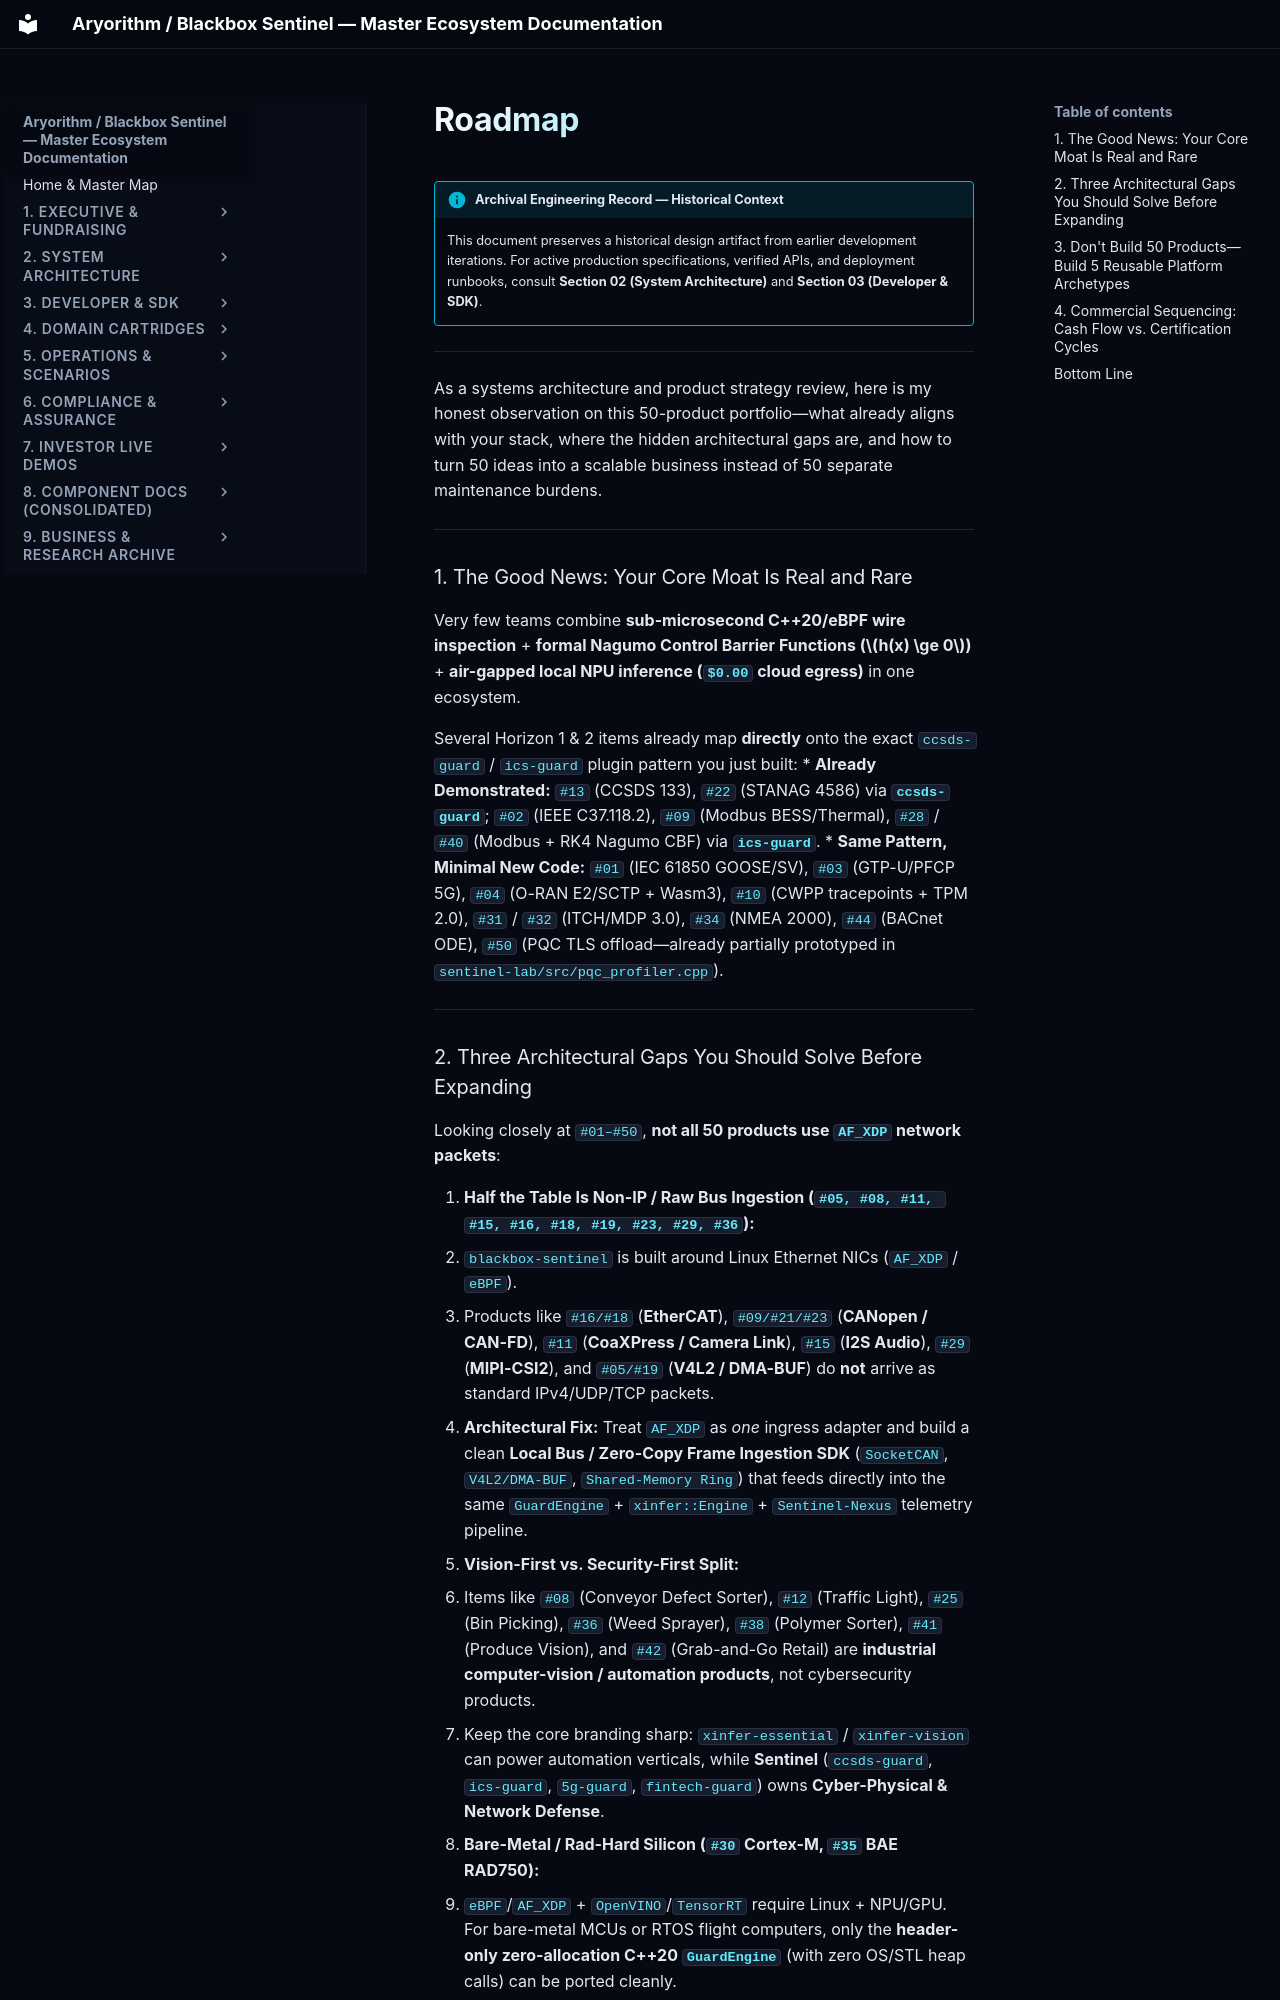

repository: kamisaberi/sentinel-docs · page: 09-archive-business-and-research/repo_notes/sentinel-stack/temp/future_working/new_systems/roadmap/index.html · generator: mkdocs

!!! info "Archival Engineering Record — Historical Context"
    This document preserves a historical design artifact from earlier development iterations. For active production specifications, verified APIs, and deployment runbooks, consult **Section 02 (System Architecture)** and **Section 03 (Developer & SDK)**.

---

As a systems architecture and product strategy review, here is my honest observation on this 50-product portfolio—what already aligns with your stack, where the hidden architectural gaps are, and how to turn 50 ideas into a scalable business instead of 50 separate maintenance burdens.

---

### 1. The Good News: Your Core Moat Is Real and Rare
Very few teams combine **sub-microsecond C++20/eBPF wire inspection** + **formal Nagumo Control Barrier Functions ($h(x) \ge 0$)** + **air-gapped local NPU inference (`$0.00` cloud egress)** in one ecosystem.

Several Horizon 1 & 2 items already map **directly** onto the exact `ccsds-guard` / `ics-guard` plugin pattern you just built:
* **Already Demonstrated:** `#13` (CCSDS 133), `#22` (STANAG 4586) via **`ccsds-guard`**; `#02` (IEEE C37.118.2), `#09` (Modbus BESS/Thermal), `#28` / `#40` (Modbus + RK4 Nagumo CBF) via **`ics-guard`**.
* **Same Pattern, Minimal New Code:** `#01` (IEC 61850 GOOSE/SV), `#03` (GTP-U/PFCP 5G), `#04` (O-RAN E2/SCTP + Wasm3), `#10` (CWPP tracepoints + TPM 2.0), `#31` / `#32` (ITCH/MDP 3.0), `#34` (NMEA 2000), `#44` (BACnet ODE), `#50` (PQC TLS offload—already partially prototyped in `sentinel-lab/src/pqc_profiler.cpp`).

---
